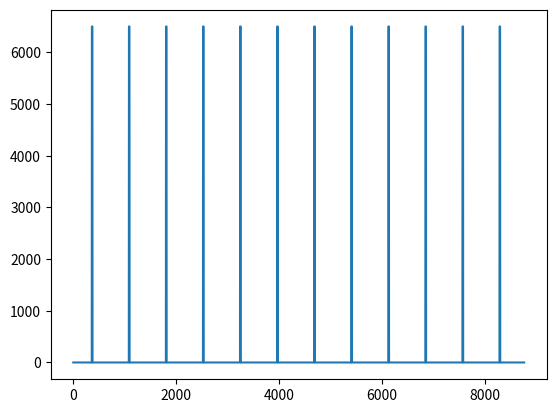

The script that saved this image: (Note: this script raises an exception after producing the figure.)
import numpy as np
import pandas as pd
from matplotlib import pyplot as plt

# - - - - Constants - - -

HEIZWERT_H2_MJ = 120  # MJ/kg
HEIZWERT_H2_kWh = 39.39  # kWh/kg


# - - - - Demand Settings - - -
container_capacity = 1100  # kg

no_of_containers_per_transport = 1800
#no_of_containers_per_transport = 1400
#no_of_containers_per_transport = 350
loading_interval_days = 30
#loading_interval_days = 7

#no_of_pumps = 8
#pump_capacity = 2000  # m^3/h

total_hydrogen_per_transport = container_capacity*no_of_containers_per_transport
loading_time = 12 # hours

hydrogen_loading_mass_flow = total_hydrogen_per_transport/loading_time # kg/hour

power_flow_h2_MW = hydrogen_loading_mass_flow*HEIZWERT_H2_kWh/1000


specific_compression_enthalpy = 299 # kj/kg
specific_compression_enthalpy_MWh = specific_compression_enthalpy * 1/3600 / 1000
compression_power_MW = hydrogen_loading_mass_flow * specific_compression_enthalpy_MWh


start_day = 15
start_hour = start_day*24

load = np.zeros(8760)
compression = np.zeros(8760)


for loading_start_time in np.arange(start_hour, 8760, loading_interval_days*24):
    for loading_hour in np.arange(loading_time):
        actual_hour=loading_start_time+loading_hour
        load[actual_hour] = power_flow_h2_MW
        compression[actual_hour] = compression_power_MW
        print(load)
plt.plot(load)
load = pd.Series(load)

df = pd.DataFrame(load, index=None, columns=['Transport_MW'])
df['Compression'] = compression


total_energy = sum(load)
print('Total Energy: {}'.format(total_energy))
plt.show()
print(load)
df.to_csv('data/transport_demand_container_MW_monthly_day15.csv')